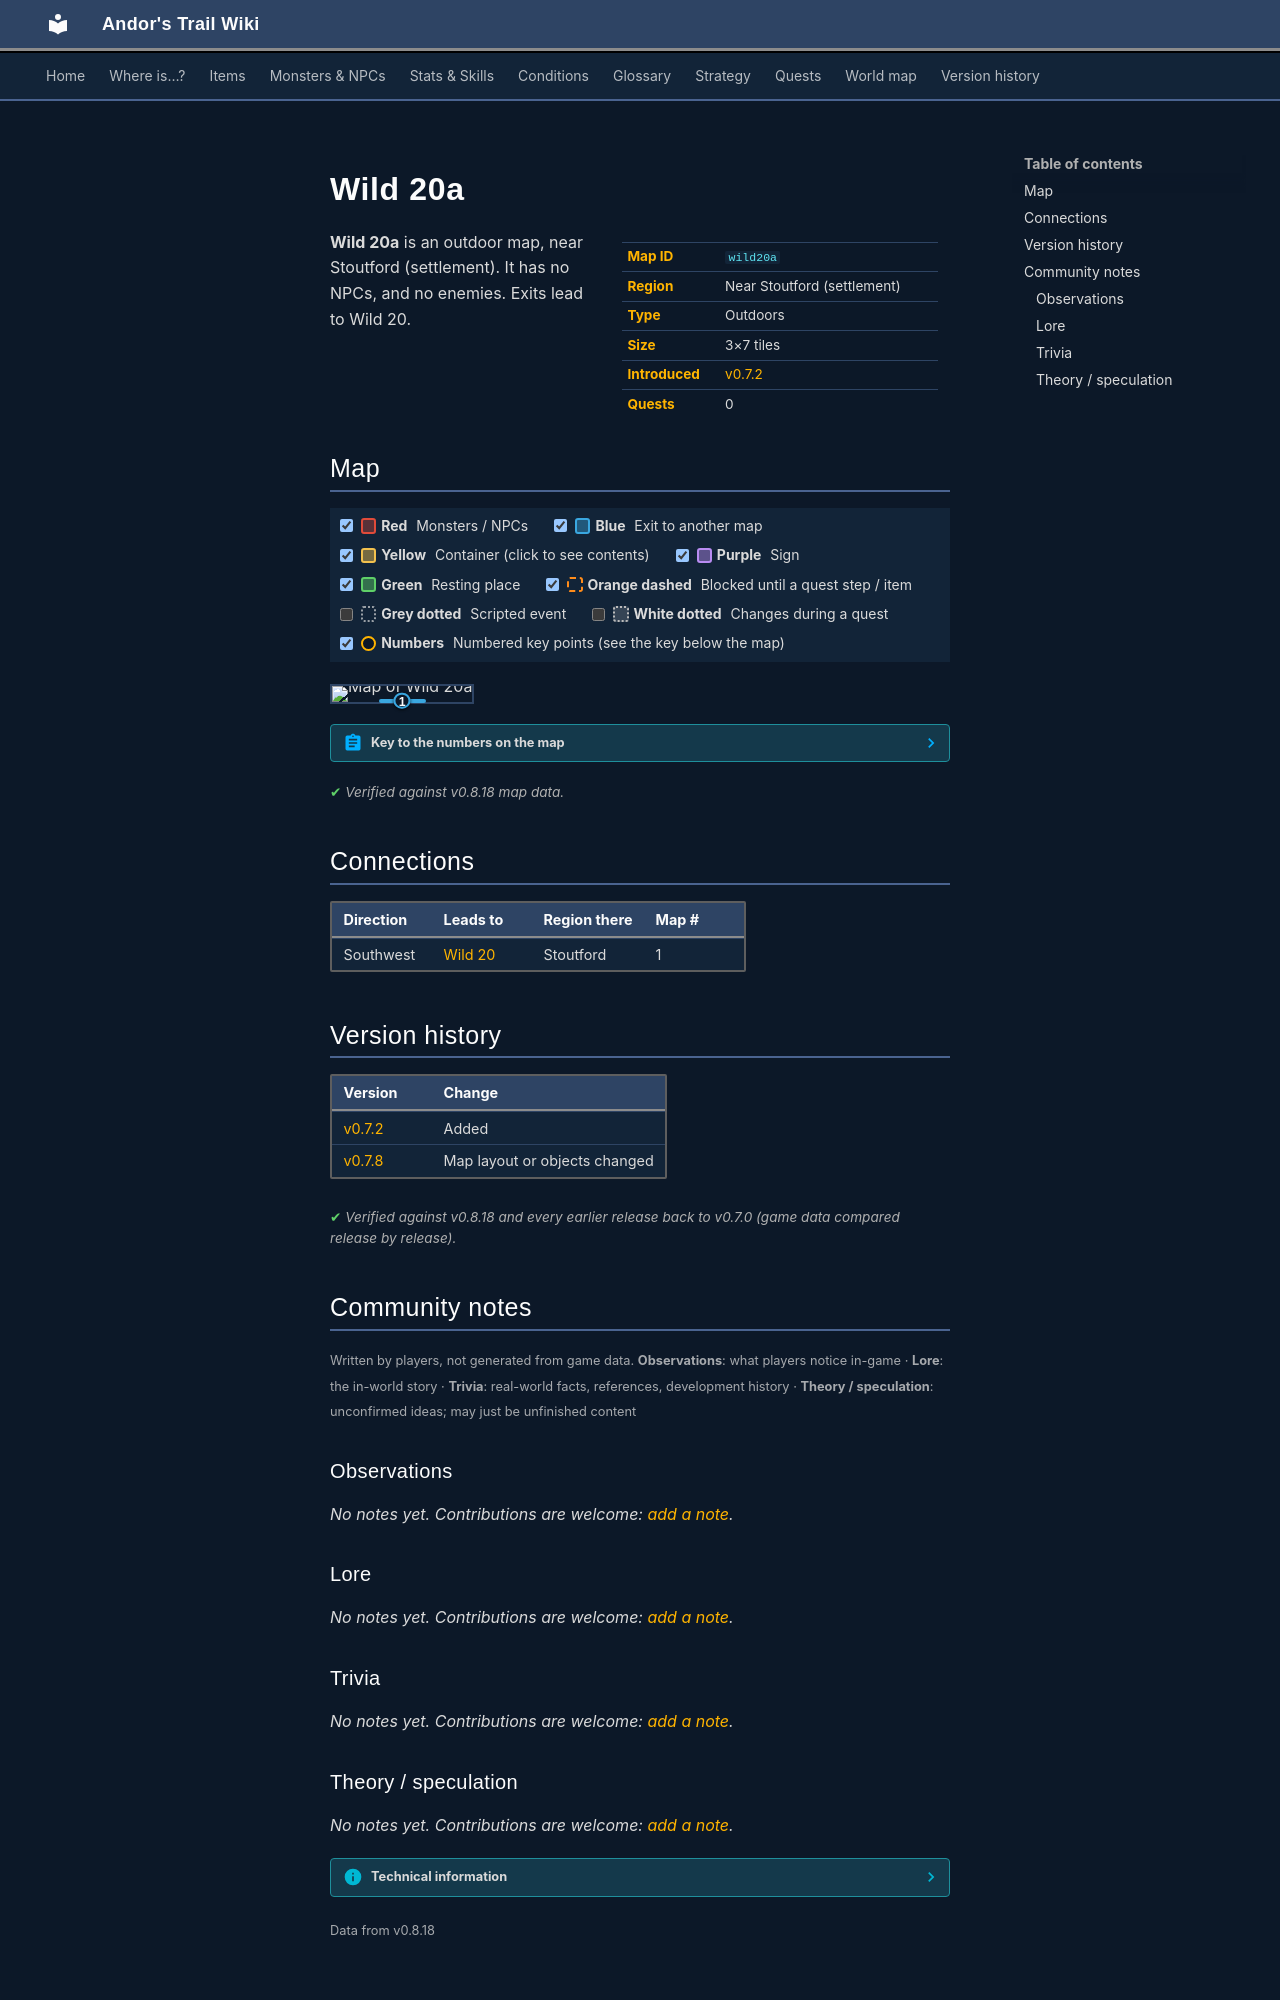

repository: asdfghjkl628/Andor-s-Trail-Wikiiii · page: maps/wild20a/index.html · generator: mkdocs

---
description: "Wild 20a is an outdoor location in Andor's Trail, near Stoutford (settlement). Exits to Wild 20."
---

# Wild 20a

<div class="infobox" markdown>

| | |
|---|---|
| **Map ID** | `wild20a` |
| **Region** | Near Stoutford (settlement) |
| **Type** | Outdoors |
| **Size** | 3×7 tiles |
| **Introduced** | [v0.7.2](../versions/0.7.2.md) |
| **Quests** | 0 |

</div>

**Wild 20a** is an outdoor map, near Stoutford (settlement). It has no NPCs, and no enemies. Exits lead to Wild 20.

## Map

<div class="map-legend" markdown="0"><label class="lg"><input type="checkbox" data-t="spawn" checked><span class="sw sw-spawn"></span><b>Red</b>&nbsp;Monsters / NPCs</label><label class="lg"><input type="checkbox" data-t="mapchange" checked><span class="sw sw-mapchange"></span><b>Blue</b>&nbsp;Exit to another map</label><label class="lg"><input type="checkbox" data-t="container" checked><span class="sw sw-container"></span><b>Yellow</b>&nbsp;Container (click to see contents)</label><label class="lg"><input type="checkbox" data-t="sign" checked><span class="sw sw-sign"></span><b>Purple</b>&nbsp;Sign</label><label class="lg"><input type="checkbox" data-t="rest" checked><span class="sw sw-rest"></span><b>Green</b>&nbsp;Resting place</label><label class="lg"><input type="checkbox" data-t="key" checked><span class="sw sw-key"></span><b>Orange dashed</b>&nbsp;Blocked until a quest step / item</label><label class="lg"><input type="checkbox" data-t="script"><span class="sw sw-script"></span><b>Grey dotted</b>&nbsp;Scripted event</label><label class="lg"><input type="checkbox" data-t="replace"><span class="sw sw-replace"></span><b>White dotted</b>&nbsp;Changes during a quest</label><label class="lg"><input type="checkbox" data-t="pin" checked><span class="sw sw-pin"></span><b>Numbers</b>&nbsp;Numbered key points (see the key below the map)</label></div>

<div class="map-wrap hide-script hide-replace" markdown="0"><img src="../../assets/maps/wild20a.webp" alt="Map of Wild 20a" width="96" height="224" loading="lazy"><a id="place-south" class="mo mo-mapchange" href="../wild20/#place-wall_south" title="Exit to Wild 20" style="left:33.333%;top:85.714%;width:33.333%;height:14.286%"></a><a class="pin pin-exit" href="#key-1" style="left:50.000%;top:92.857%" title="Exit (southwest): to [Wild 20](wild20.md)">1</a></div>

??? abstract "Key to the numbers on the map"

    | # | What | Details |
    |---|---|---|
    | <span id="key-1"></span>1 | Exit (southwest) | to [Wild 20](wild20.md) |


<p class="verified">Verified against v0.8.18 map data.</p>

## Connections

| Direction | Leads to | Region there | Map # |
|---|---|---|---|
| Southwest | [Wild 20](wild20.md) | Stoutford | 1 |


## Version history

| Version | Change |
|---|---|
| [v0.7.2](../versions/0.7.2.md) | Added |
| [v0.7.8](../versions/0.7.8.md) | Map layout or objects changed |

<p class="verified">Verified against v0.8.18 and every earlier release back to v0.7.0 (game data compared release by release).</p>


## Community notes

<small>Written by players, not generated from game data. **Observations**: what players notice in-game · **Lore**: the in-world story · **Trivia**: real-world facts, references, development history · **Theory / speculation**: unconfirmed ideas; may just be unfinished content</small>

### Observations

*No notes yet. Contributions are welcome: [add a note](https://github.com/asdfghjkl628/Andor-s-Trail-Wikiiii/new/main/notes/maps?filename=wild20a.md&value=%23%23%20Observations%0A%0A%3C%21--%20what%20players%20notice%20in-game%20--%3E%0A%0A%23%23%20Lore%0A%0A%3C%21--%20the%20in-world%20story%20--%3E%0A%0A%23%23%20Trivia%0A%0A%3C%21--%20real-world%20facts%2C%20references%2C%20development%20history%20--%3E%0A%0A%23%23%20Theory%20/%20speculation%0A%0A%3C%21--%20unconfirmed%20ideas%3B%20may%20just%20be%20unfinished%20content%20--%3E%0A).*

### Lore

*No notes yet. Contributions are welcome: [add a note](https://github.com/asdfghjkl628/Andor-s-Trail-Wikiiii/new/main/notes/maps?filename=wild20a.md&value=%23%23%20Observations%0A%0A%3C%21--%20what%20players%20notice%20in-game%20--%3E%0A%0A%23%23%20Lore%0A%0A%3C%21--%20the%20in-world%20story%20--%3E%0A%0A%23%23%20Trivia%0A%0A%3C%21--%20real-world%20facts%2C%20references%2C%20development%20history%20--%3E%0A%0A%23%23%20Theory%20/%20speculation%0A%0A%3C%21--%20unconfirmed%20ideas%3B%20may%20just%20be%20unfinished%20content%20--%3E%0A).*

### Trivia

*No notes yet. Contributions are welcome: [add a note](https://github.com/asdfghjkl628/Andor-s-Trail-Wikiiii/new/main/notes/maps?filename=wild20a.md&value=%23%23%20Observations%0A%0A%3C%21--%20what%20players%20notice%20in-game%20--%3E%0A%0A%23%23%20Lore%0A%0A%3C%21--%20the%20in-world%20story%20--%3E%0A%0A%23%23%20Trivia%0A%0A%3C%21--%20real-world%20facts%2C%20references%2C%20development%20history%20--%3E%0A%0A%23%23%20Theory%20/%20speculation%0A%0A%3C%21--%20unconfirmed%20ideas%3B%20may%20just%20be%20unfinished%20content%20--%3E%0A).*
